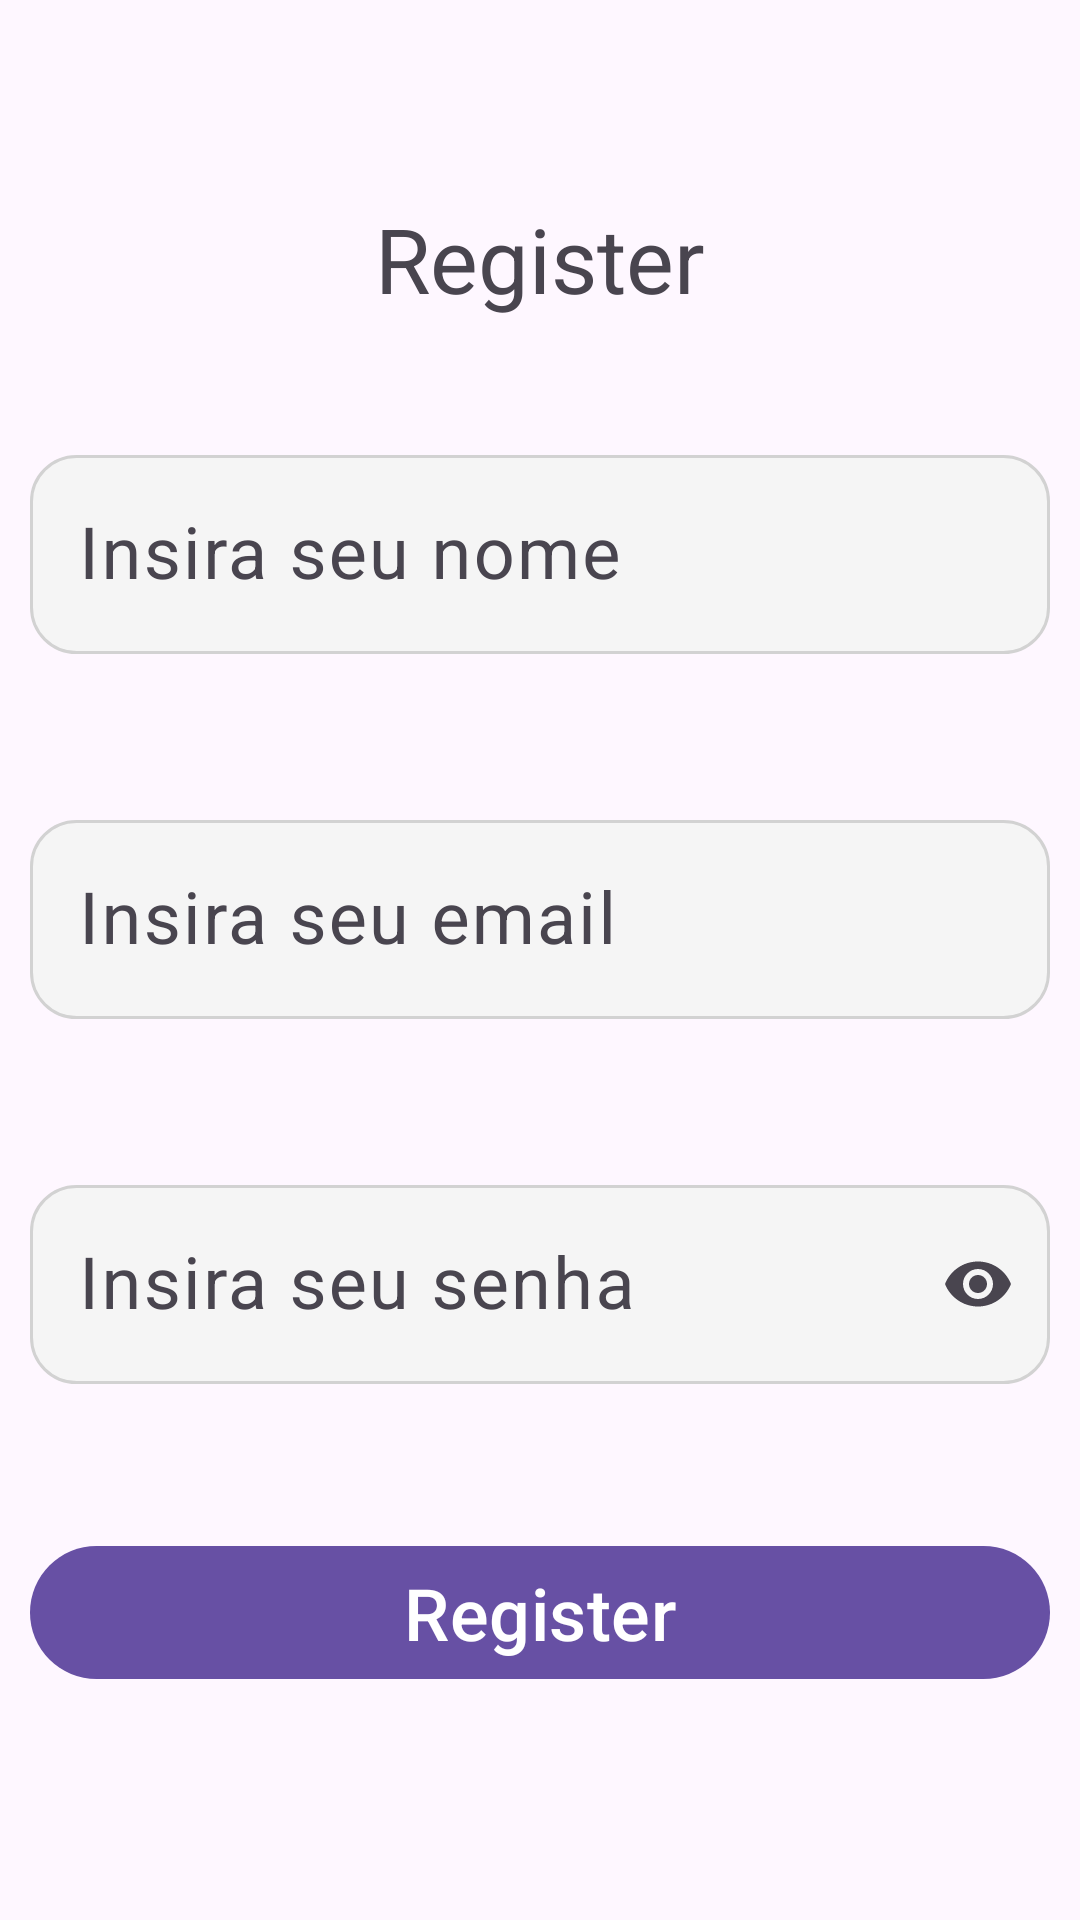

Layout XML and referenced resources for this Android screen:
<!-- AndroidManifest.xml: application theme Theme.AnimeJotter -->
<!-- res/layout/activity_register.xml -->
<?xml version="1.0" encoding="utf-8"?>
<LinearLayout
    xmlns:android="http://schemas.android.com/apk/res/android"
    xmlns:app="http://schemas.android.com/apk/res-auto"
    xmlns:tools="http://schemas.android.com/tools"
    android:layout_width="match_parent"
    android:layout_height="match_parent"
    tools:context=".LoginActivity"
    android:orientation="vertical"
    android:gravity="center_vertical"
    android:id="@+id/layout"
    >

    <com.google.android.material.textview.MaterialTextView
        android:layout_width="wrap_content"
        android:layout_height="wrap_content"
        android:text="Register"
        android:layout_gravity="center"
        android:textSize="30dp"
        android:layout_marginBottom="30dp"
        />


    <com.google.android.material.textfield.TextInputLayout
        android:layout_width="match_parent"
        android:layout_height="wrap_content"
        android:padding="10dp"
        android:layout_marginBottom="30dp"

        >
        <com.google.android.material.textfield.TextInputEditText
            android:id="@+id/txt_name"
            android:layout_width="match_parent"
            android:layout_height="match_parent"
            android:background="@drawable/rounded_edittext_bg"
            android:hint="Insira seu nome"
            android:textSize="24sp"
            android:inputType="text"/>
    </com.google.android.material.textfield.TextInputLayout>

    <com.google.android.material.textfield.TextInputLayout
        android:layout_width="match_parent"
        android:layout_height="wrap_content"
        android:padding="10dp"
        android:layout_marginBottom="30dp"

        >
        <com.google.android.material.textfield.TextInputEditText
            android:id="@+id/txt_email"
            android:layout_width="match_parent"
            android:layout_height="match_parent"
            android:background="@drawable/rounded_edittext_bg"
            android:hint="Insira seu email"
            android:textSize="24sp"
            android:inputType="textEmailAddress"/>
    </com.google.android.material.textfield.TextInputLayout>
    <com.google.android.material.textfield.TextInputLayout
        android:layout_width="match_parent"
        android:layout_height="wrap_content"
        android:padding="10dp"
        android:layout_marginBottom="30dp"
        app:endIconMode="password_toggle"
        >
        <com.google.android.material.textfield.TextInputEditText
            android:id="@+id/txt_password"
            android:layout_width="match_parent"
            android:layout_height="match_parent"
            android:background="@drawable/rounded_edittext_bg"
            android:hint="Insira seu senha"
            android:textSize="24sp"
            android:inputType="textPassword"

            />
    </com.google.android.material.textfield.TextInputLayout>
    <com.google.android.material.button.MaterialButton
        android:id="@+id/btn_register"
        android:layout_width="match_parent"
        android:layout_height="wrap_content"
        android:text="Register"
        android:textSize="24sp"
        android:layout_margin="10dp"/>

</LinearLayout>
<!-- resources referenced by this layout -->
<resources>
  <!-- drawable rounded_edittext_bg (drawable) -->
  <?xml version="1.0" encoding="utf-8"?>
  <shape xmlns:android="http://schemas.android.com/apk/res/android"
      android:shape="rectangle">
  
      <corners android:radius="15dp" /> 
  
      <solid android:color="@color/light_gray" /> 
      <stroke
          android:color="#D2D2D2"
          android:width="1dp" />
  
  </shape>
  <style name="Theme.AnimeJotter" parent="Base.Theme.AnimeJotter" />
  <color name="light_gray">#F5F5F5</color>
  <style name="Base.Theme.AnimeJotter" parent="Theme.Material3.DayNight.NoActionBar">
          
          
      </style>
</resources>
